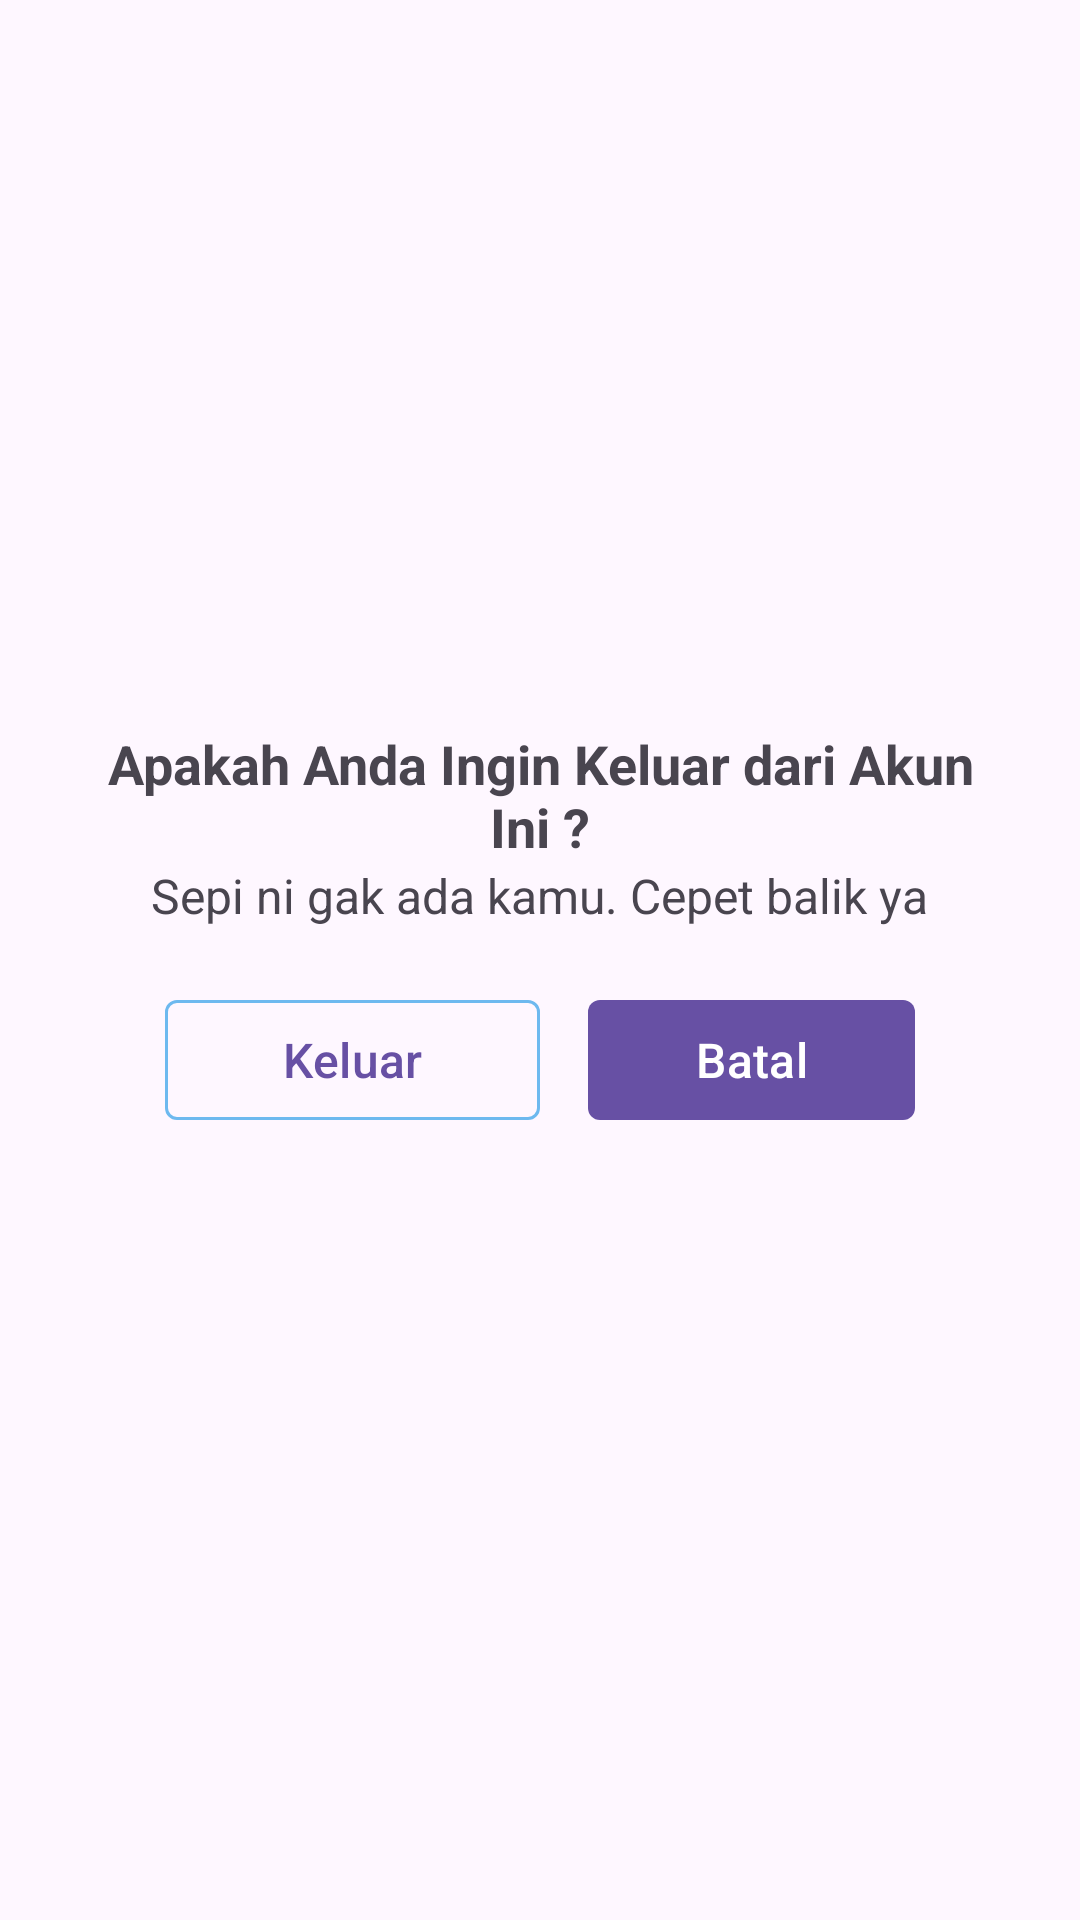

Layout XML and referenced resources for this Android screen:
<!-- AndroidManifest.xml: application theme Theme.FinalProject -->
<!-- res/layout/dialog_logout.xml -->
<?xml version="1.0" encoding="utf-8"?>
<LinearLayout xmlns:android="http://schemas.android.com/apk/res/android"
    xmlns:app="http://schemas.android.com/apk/res-auto"
    android:layout_width="match_parent"
    android:layout_height="wrap_content"
    android:gravity="center"
    android:orientation="vertical"
    android:paddingTop="25dp"
    android:paddingStart="35dp"
    android:paddingEnd="35dp"
    android:paddingBottom="25dp">

    <TextView
        android:id="@+id/textView11"
        android:layout_width="wrap_content"
        android:layout_height="wrap_content"
        android:text="Apakah Anda Ingin Keluar dari Akun Ini ?"
        android:textSize="18sp"
        android:layout_marginTop="20dp"
        android:gravity="center"
        android:textStyle="bold"
        app:layout_constraintEnd_toEndOf="parent"
        app:layout_constraintStart_toStartOf="parent"
        app:layout_constraintTop_toTopOf="parent" />

    <TextView
        android:id="@+id/tv_ingin_hapus"
        android:layout_width="wrap_content"
        android:layout_height="wrap_content"
        android:text="@string/logit"
        android:gravity="center"
        android:textSize="16sp"
        />

    <LinearLayout
        android:layout_width="match_parent"
        android:layout_height="wrap_content"
        android:gravity="center"
        android:orientation="horizontal"
        android:layout_margin="20dp"
        android:weightSum="2"
        android:paddingBottom="20dp"
        app:layout_constraintEnd_toEndOf="parent"
        app:layout_constraintStart_toStartOf="parent"
        app:layout_constraintTop_toBottomOf="@+id/tv_ingin_hapus">

        <com.google.android.material.button.MaterialButton
            style="@style/Widget.Material3.Button.OutlinedButton"
            android:id="@+id/btn_logout"
            android:layout_width="match_parent"
            android:layout_height="wrap_content"
            android:layout_weight="1"
            app:strokeColor="@color/bluesea"
            app:cornerRadius="4dp"
            android:text="Keluar"
            android:textSize="16sp"
            app:layout_constraintEnd_toEndOf="parent"/>

        <com.google.android.material.button.MaterialButton
            android:id="@+id/btn_dismiss"
            style="@style/Widget.Material3.Button"
            app:cornerRadius="4dp"
            android:layout_width="match_parent"
            android:layout_height="wrap_content"
            android:textAllCaps="false"
            android:layout_marginStart="16dp"
            android:layout_weight="1"
            android:text="Batal"
            android:textSize="16sp"/>
    </LinearLayout>

</LinearLayout>
<!-- resources referenced by this layout -->
<resources>
  <color name="bluesea">#6DB9EF</color>
  <string name="logit">Sepi ni gak ada kamu. Cepet balik ya</string>
  <style name="Theme.FinalProject" parent="Base.Theme.FinalProject" />
  <style name="Base.Theme.FinalProject" parent="Theme.Material3.DayNight.NoActionBar">
          
          
      </style>
</resources>
